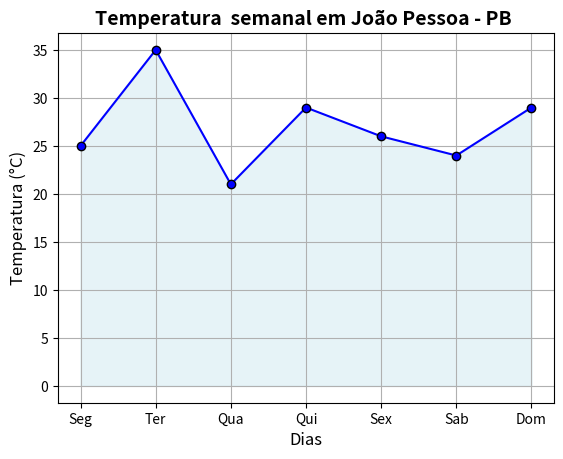
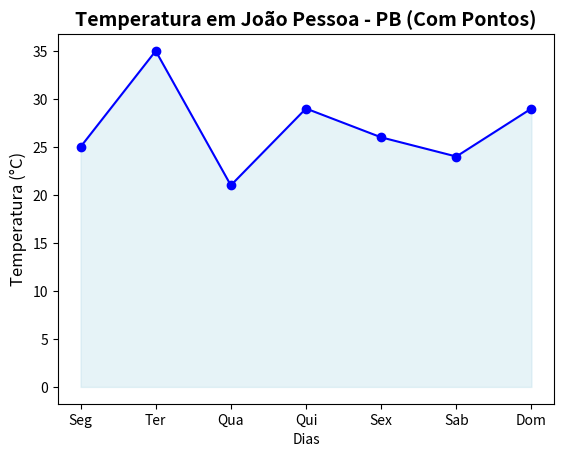
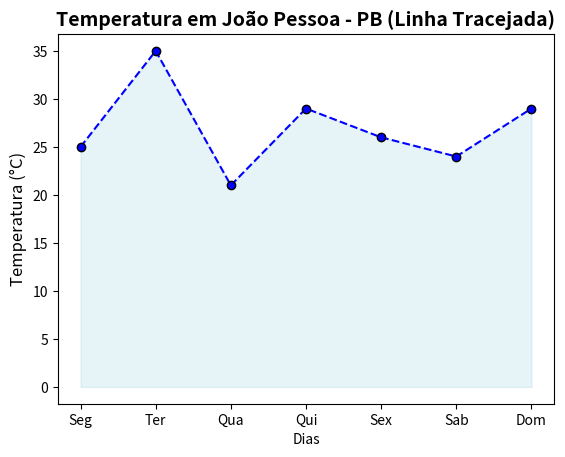

These charts were generated, in order, by the following Python code:
import numpy as np
import pandas as pd
import matplotlib.pyplot as plt

# -------------------------
# 1. NUMPY
# -------------------------

# Dias da semana
dias = ["Seg", "Ter", "Qua", "Qui", "Sex", "Sab", "Dom"]

# Gerar 7 temperaturas aleatórias entre 20 e 35
temperaturas = np.random.randint(20, 38, size=7)

print("Temperaturas:", temperaturas)


# -------------------------
# 2. PANDAS
# -------------------------

# Criando DataFrame
df = pd.DataFrame({
    "Dia": dias,
    "Temperatura": temperaturas
})

print("\nDataFrame:")
print(df)

# Média
media = df["Temperatura"].mean()

# Máxima e mínima
max_temp = df["Temperatura"].max()
min_temp = df["Temperatura"].min()

print("\nMédia:", media)
print("Máxima:", max_temp)
print("Mínima:", min_temp)


# -------------------------
# 3. MATPLOTLIB
# -------------------------

#Gráfico 1: Linha
plt.figure()
plt.plot(df["Dia"], df["Temperatura"],
    color='blue',
    marker='o',
    markerfacecolor='blue',
    markeredgecolor='black')
plt.fill_between(df["Dia"], df["Temperatura"], color='lightblue', alpha=0.3)
plt.grid(True)
plt.title("Temperatura  semanal em João Pessoa - PB ",fontsize=14, fontweight='bold')
plt.xlabel("Dias",fontsize=12)
plt.ylabel("Temperatura (°C)",fontsize=12)
plt.show()

# Gráfico 2: Pontos
plt.figure()
plt.plot(df["Dia"], df["Temperatura"], marker='o',color='blue')
plt.fill_between(df["Dia"], df["Temperatura"], color='lightblue', alpha=0.3)
plt.title("Temperatura em João Pessoa - PB (Com Pontos)",fontsize=14, fontweight='bold')
plt.xlabel("Dias")
plt.ylabel("Temperatura (°C)",fontsize=12)
plt.show()

# Gráfico 3: Linha com estilo diferente
plt.figure()
plt.plot(df["Dia"], df["Temperatura"], linestyle='--',color='blue', marker='o', markerfacecolor='blue', markeredgecolor='black')
plt.fill_between(df["Dia"], df["Temperatura"], color='lightblue', alpha=0.3)
plt.title("Temperatura em João Pessoa - PB (Linha Tracejada)",fontsize=14, fontweight='bold')
plt.xlabel("Dias")
plt.ylabel("Temperatura (°C)",fontsize=12)
plt.show()
